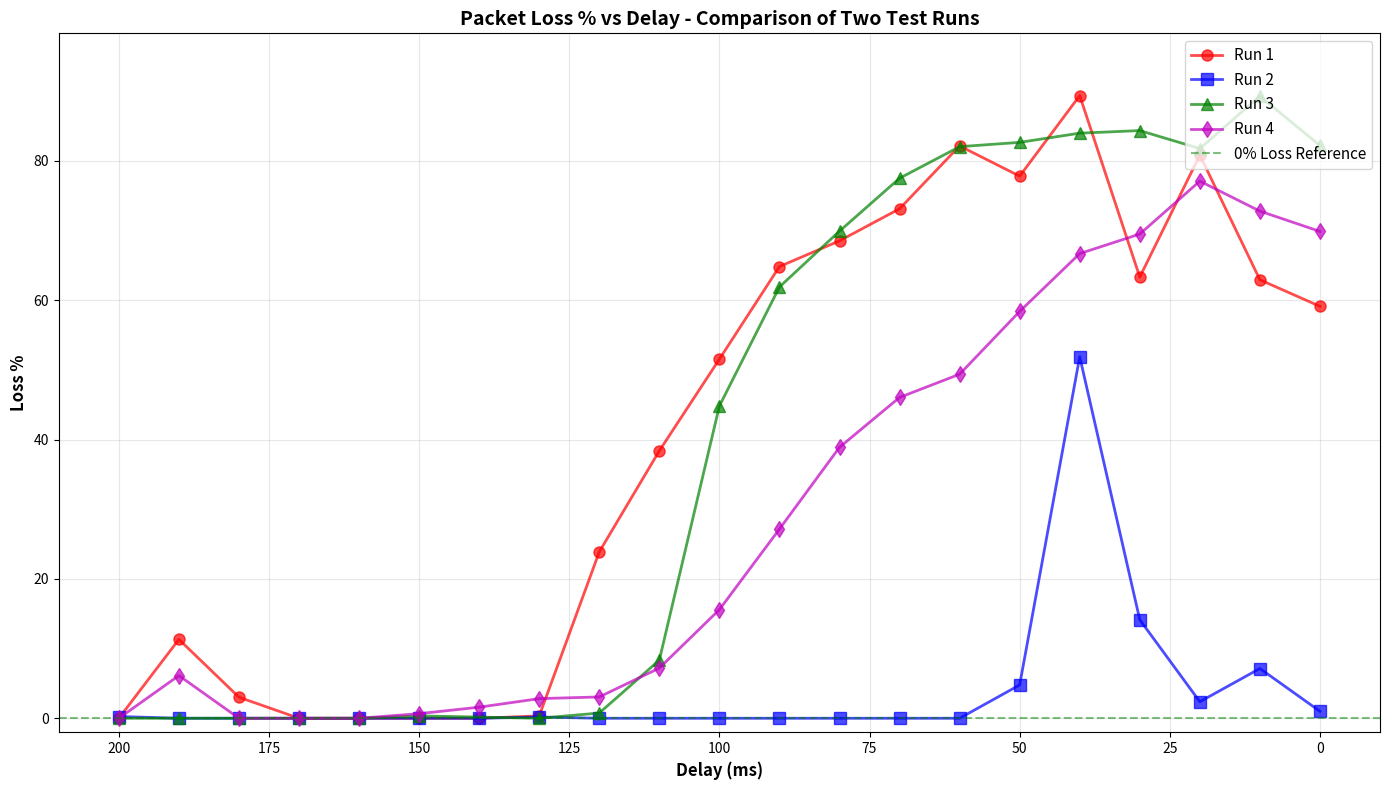

Write the Python code that produced this figure.
#!/usr/bin/env python3
"""
Plot Loss % as a function of Delay (ms)
"""

import matplotlib.pyplot as plt
import numpy as np

# Data from test results - Run 1
delays_run1 = [200, 190, 180, 170, 160, 150, 140, 130, 120, 110, 100, 90, 80, 70, 60, 50, 40, 30, 20, 10, 0]
loss_percent_run1 = [0.00, 11.32, 3.02, 0.00, 0.00, 0.00, 0.00, 0.34, 23.88, 38.38, 51.53, 64.82, 68.51, 73.11, 82.13, 77.79, 89.35, 63.31, 80.81, 62.92, 59.11]

# Data from test results - Run 2
delays_run2 = [200, 190, 180, 170, 160, 150, 140, 130, 120, 110, 100, 90, 80, 70, 60, 50, 40, 30, 20, 10, 0]
loss_percent_run2 = [0.25, 0.00, 0.00, 0.00, 0.00, 0.00, 0.00, 0.18, 0.00, 0.00, 0.00, 0.00, 0.00, 0.00, 0.00, 4.78, 51.88, 14.14, 2.37, 7.14, 1.00]

# Data from test results - Run 3
delays_run3 = [200, 190, 180, 170, 160, 150, 130, 120, 110, 100, 90, 80, 70, 60, 50, 40, 30, 20, 10, 0]
loss_percent_run3 = [0.00, 0.00, 0.00, 0.00, 0.00, 0.34, 0.00, 0.75, 8.34, 44.81, 61.89, 69.90, 77.49, 82.02, 82.64, 83.96, 84.33, 81.75, 89.27, 82.19]

# Data from test results - Run 4
delays_run4 = [200, 190, 180, 170, 160, 150, 140, 130, 120, 110, 100, 90, 80, 70, 60, 50, 40, 30, 20, 10, 0]
loss_percent_run4 = [0.00, 6.13, 0.00, 0.00, 0.00, 0.66, 1.59, 2.82, 3.06, 7.20, 15.59, 27.15, 38.88, 46.04, 49.37, 58.38, 66.68, 69.48, 77.08, 72.77, 69.86]

# Create the plot
plt.figure(figsize=(14, 8))
plt.plot(delays_run1, loss_percent_run1, 'ro-', linewidth=2, markersize=8, label='Run 1', alpha=0.7)
plt.plot(delays_run2, loss_percent_run2, 'bs-', linewidth=2, markersize=8, label='Run 2', alpha=0.7)
plt.plot(delays_run3, loss_percent_run3, 'g^-', linewidth=2, markersize=8, label='Run 3', alpha=0.7)
plt.plot(delays_run4, loss_percent_run4, 'md-', linewidth=2, markersize=8, label='Run 4', alpha=0.7)

# Add grid
plt.grid(True, alpha=0.3)

# Labels and title
plt.xlabel('Delay (ms)', fontsize=12, fontweight='bold')
plt.ylabel('Loss %', fontsize=12, fontweight='bold')
plt.title('Packet Loss % vs Delay - Comparison of Two Test Runs', fontsize=14, fontweight='bold')

# Add horizontal line at 0% loss for reference
plt.axhline(y=0, color='g', linestyle='--', alpha=0.5, label='0% Loss Reference')

# Invert x-axis so higher delays are on the left
plt.gca().invert_xaxis()

# Add legend
plt.legend(fontsize=11, loc='upper right')

# Set y-axis to start at 0
plt.ylim(-2, max(max(loss_percent_run1), max(loss_percent_run2), max(loss_percent_run3), max(loss_percent_run4)) * 1.1)

# Adjust layout
plt.tight_layout()

# Save and show
plt.savefig('loss_rate_vs_delay_comparison.png', dpi=300, bbox_inches='tight')
print("Plot saved as 'loss_rate_vs_delay_comparison.png'")
plt.show()
